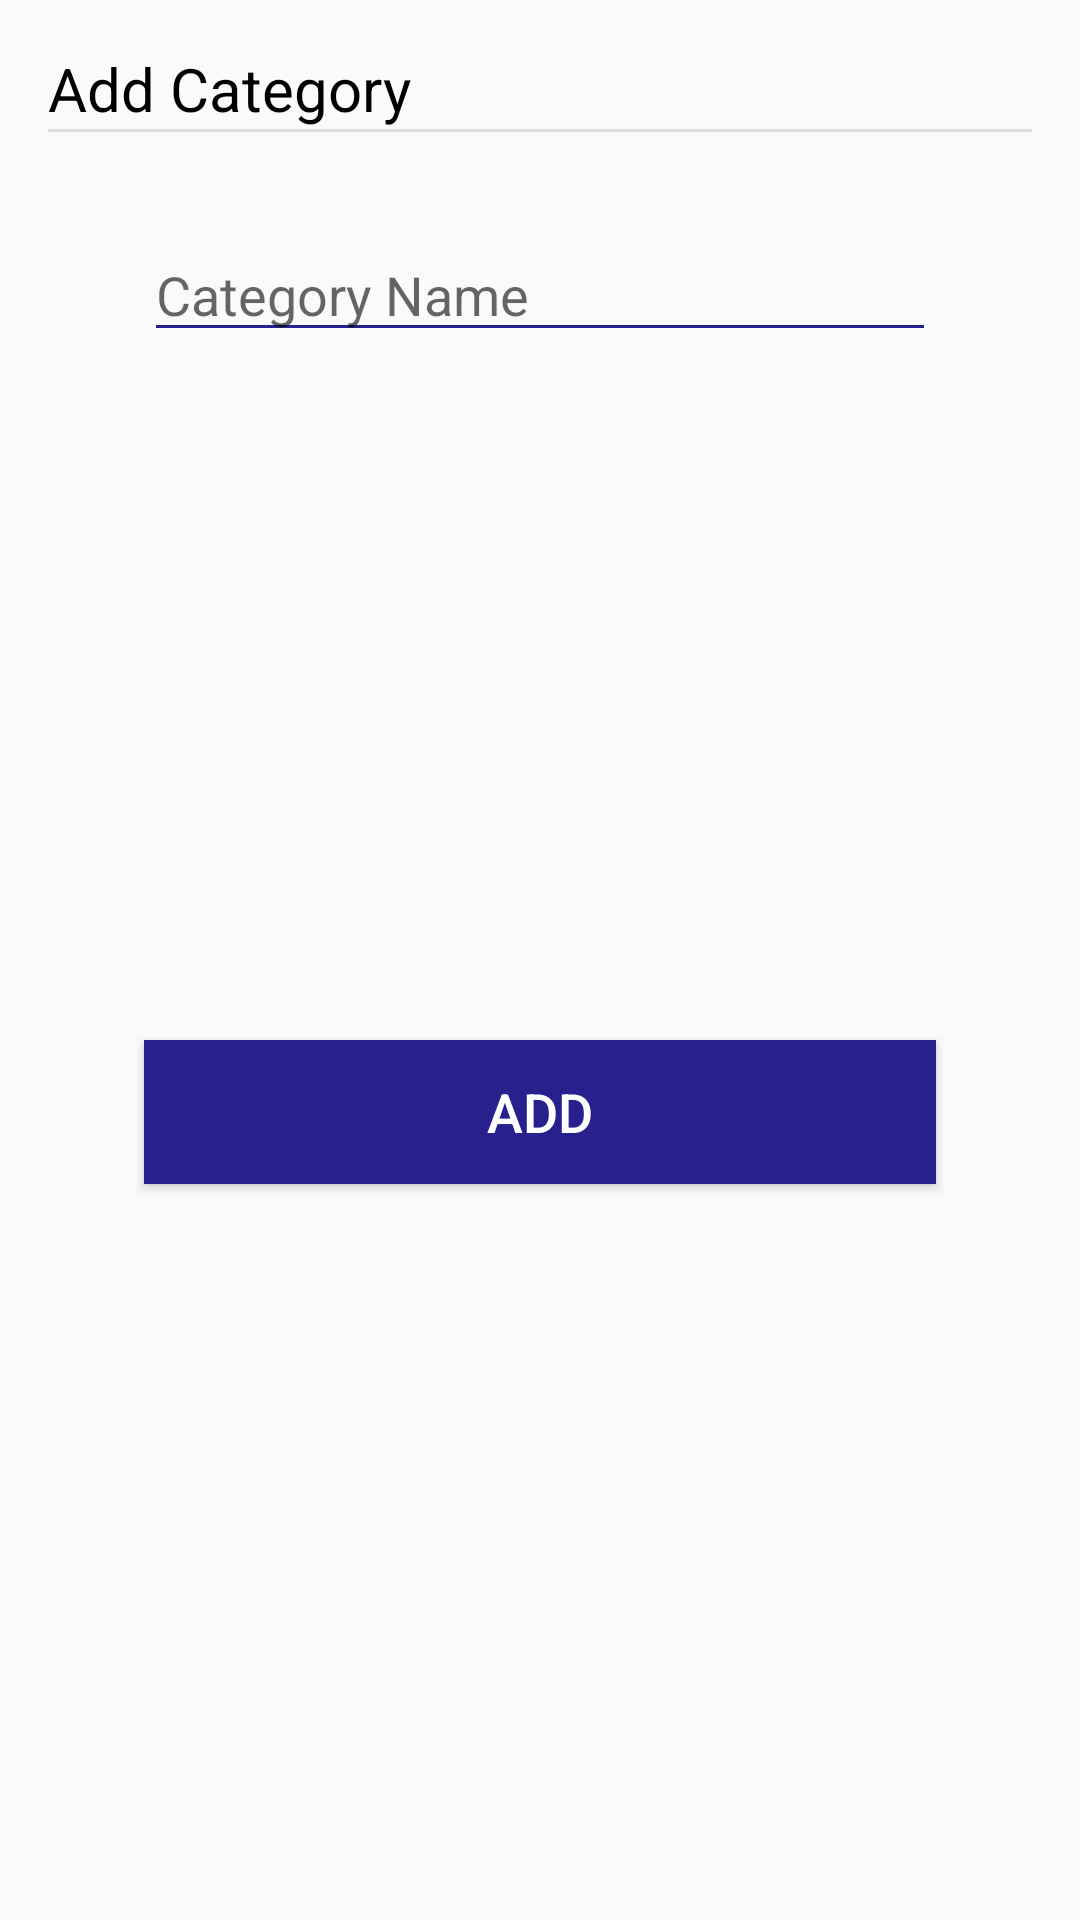

Here is an Android app screen rendered from its layout file. Give the layout XML and the strings, colors and styles it references.
<!-- AndroidManifest.xml: application theme AppTheme -->
<!-- res/layout/add_category_dialog.xml -->
<?xml version="1.0" encoding="utf-8"?>
<androidx.constraintlayout.widget.ConstraintLayout xmlns:android="http://schemas.android.com/apk/res/android"
    xmlns:app="http://schemas.android.com/apk/res-auto"
    xmlns:tools="http://schemas.android.com/tools"
    android:layout_width="350dp"
    android:layout_margin="16dp"
    android:padding="16dp"
    android:layout_height="wrap_content">

    <TextView
        android:layout_width="wrap_content"
        android:layout_height="wrap_content"
        android:id="@+id/title"
        android:text="Add Category"
        android:textColor="@color/black"
        android:textSize="20sp"
        app:layout_constraintTop_toTopOf="parent"
        app:layout_constraintLeft_toLeftOf="parent"
        />


    <View
        android:id="@+id/divider"
        android:layout_width="match_parent"
        android:layout_height="1dp"
        android:background="?android:attr/listDivider"
        app:layout_constraintTop_toBottomOf="@+id/title"
        app:layout_constraintLeft_toLeftOf="parent"
        app:layout_constraintRight_toRightOf="parent"
        />

    <EditText
        android:id="@+id/ac_cat_name"
        android:layout_width="0dp"
        android:layout_height="wrap_content"
        android:layout_marginStart="32dp"
        android:layout_marginTop="32dp"
        android:layout_marginEnd="32dp"
        android:ems="10"
        android:inputType="textPersonName"
        android:hint="Category Name"
        android:textColor="@android:color/black"
        android:backgroundTint="@color/colorPrimary"
        android:textCursorDrawable="@null"
        app:layout_constraintEnd_toEndOf="parent"
        app:layout_constraintStart_toStartOf="parent"
        app:layout_constraintTop_toBottomOf="@+id/divider"/>

    <Button
        android:id="@+id/ac_add_btn"
        android:layout_width="0dp"
        android:layout_height="wrap_content"
        android:layout_marginStart="32dp"
        android:layout_marginTop="32dp"
        android:layout_marginEnd="32dp"
        android:layout_marginBottom="32dp"
        android:background="@color/colorPrimary"
        android:text="Add"
        android:textColor="@color/colorAccent"
        android:textSize="18sp"
        app:layout_constraintBottom_toBottomOf="parent"
        app:layout_constraintEnd_toEndOf="parent"
        app:layout_constraintStart_toStartOf="parent"
        app:layout_constraintTop_toBottomOf="@+id/ac_cat_name" />
</androidx.constraintlayout.widget.ConstraintLayout>
<!-- resources referenced by this layout -->
<resources>
  <color name="black">#000000</color>
  <color name="colorAccent">#FFFFFF</color>
  <color name="colorPrimary">#28208C</color>
  <style name="AppTheme" parent="Theme.AppCompat.Light.NoActionBar">
          
          <item name="colorPrimary">@color/colorPrimary</item>
          <item name="colorPrimaryDark">@color/colorPrimaryDark</item>
          <item name="colorAccent">@color/colorAccent</item>
      </style>
  <color name="colorPrimaryDark">#20187C</color>
</resources>
